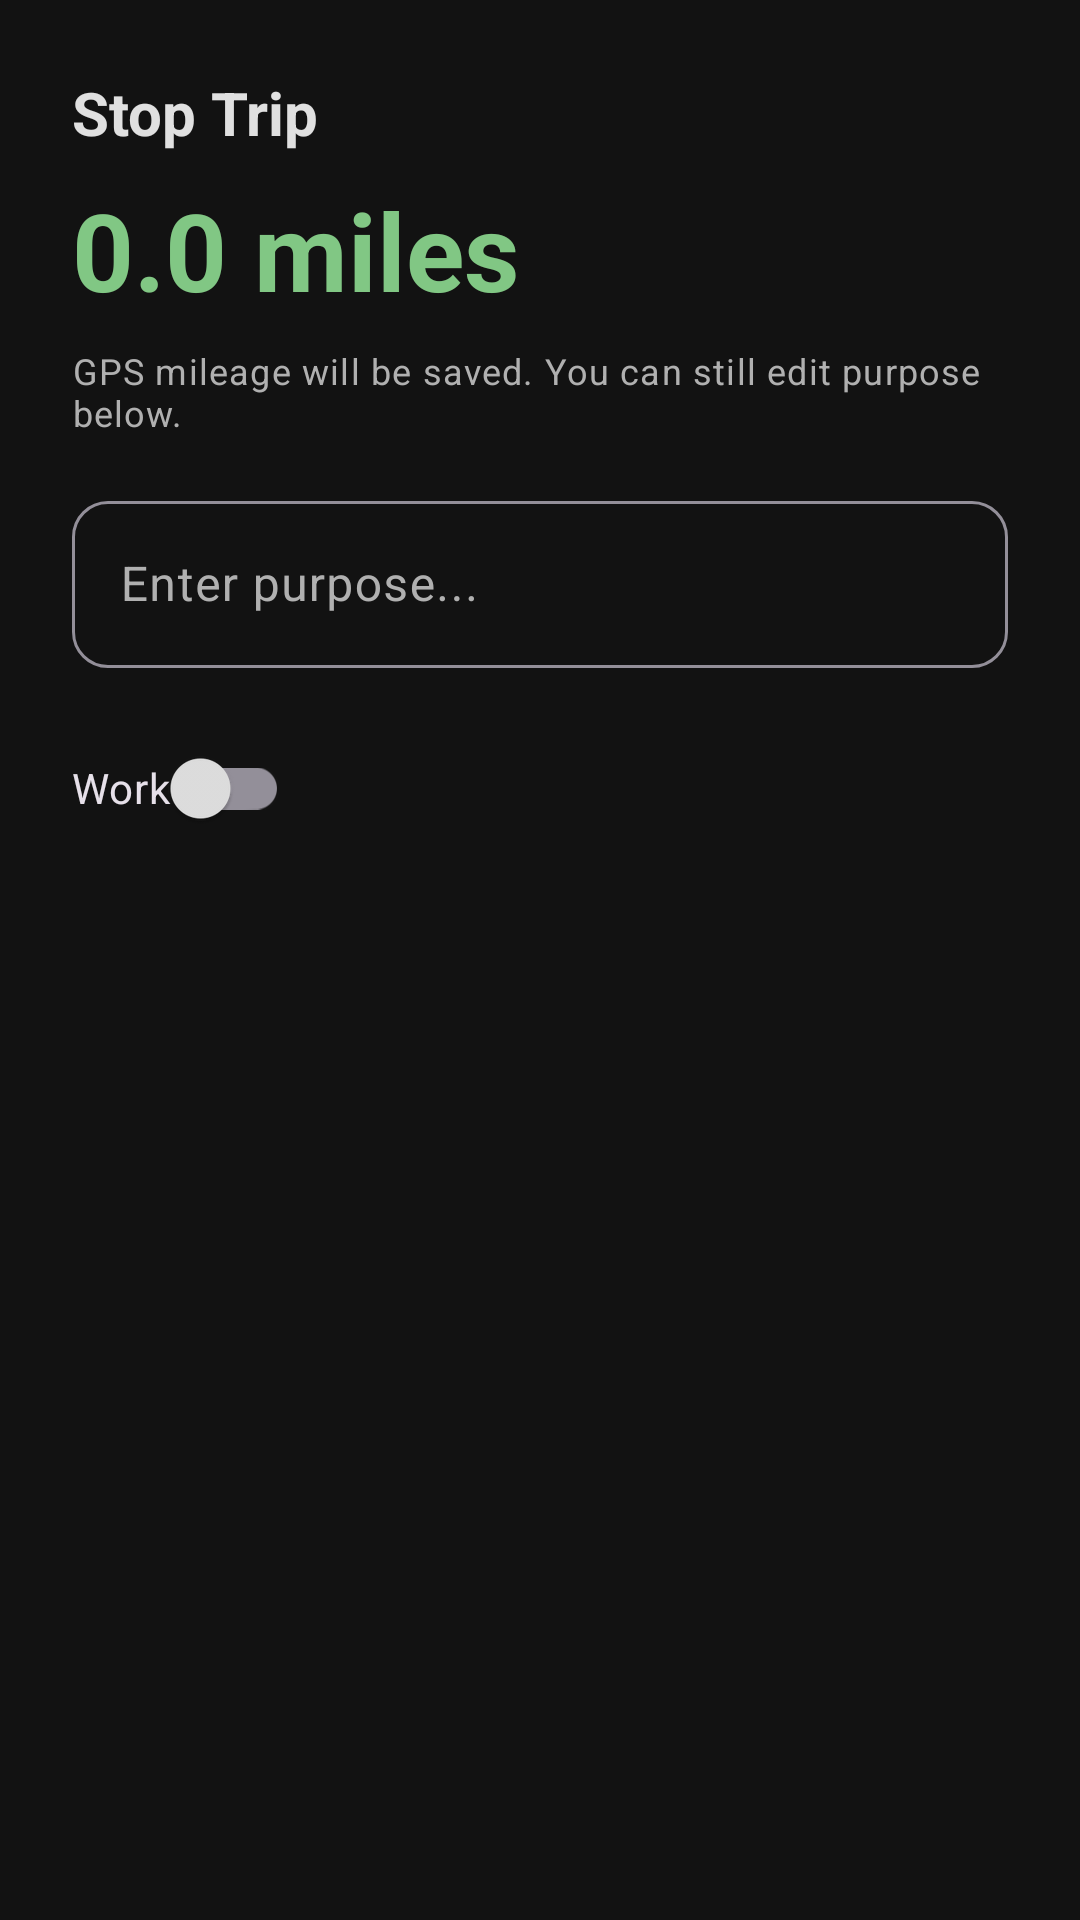

Reconstruct the res/layout file that produces this screen, plus the resources it refers to.
<!-- AndroidManifest.xml: application theme Theme.MileageApp -->
<!-- res/layout/dialog_stop_trip.xml -->
<?xml version="1.0" encoding="utf-8"?>
<LinearLayout
    xmlns:android="http://schemas.android.com/apk/res/android"
    xmlns:app="http://schemas.android.com/apk/res-auto"
    android:layout_width="match_parent"
    android:layout_height="wrap_content"
    android:orientation="vertical"
    android:padding="@dimen/mileage_spacing_lg">

    <TextView
        android:layout_width="wrap_content"
        android:layout_height="wrap_content"
        android:text="@string/stop_trip"
        android:textAppearance="@style/MileageTitleText"
        android:textSize="@dimen/mileage_text_size_xl" />

    <TextView
        android:id="@+id/tv_stop_live_distance"
        android:layout_width="wrap_content"
        android:layout_height="wrap_content"
        android:text="0.0 miles"
        android:textAppearance="@style/MileageAmountText"
        android:layout_marginTop="@dimen/mileage_spacing_sm" />

    <TextView
        android:layout_width="wrap_content"
        android:layout_height="wrap_content"
        android:text="@string/stop_trip_confirm_hint"
        android:textAppearance="@style/MileageSmallText"
        android:layout_marginTop="@dimen/mileage_spacing_sm" />

    
    <com.google.android.material.textfield.TextInputLayout
        android:layout_width="match_parent"
        android:layout_height="wrap_content"
        android:layout_marginTop="@dimen/mileage_spacing_md"
        android:hint="@string/enter_purpose"
        style="@style/MileageTextInput">

        <com.google.android.material.textfield.TextInputEditText
            android:id="@+id/et_purpose"
            android:layout_width="match_parent"
            android:layout_height="wrap_content"
            android:inputType="textCapSentences"
            android:maxLines="1" />

    </com.google.android.material.textfield.TextInputLayout>

    
    <com.google.android.material.switchmaterial.SwitchMaterial
        android:id="@+id/switch_work_trip"
        android:layout_width="wrap_content"
        android:layout_height="wrap_content"
        android:text="@string/work"
        android:checked="false"
        android:layout_marginTop="@dimen/mileage_spacing_md" />

</LinearLayout>
<!-- resources referenced by this layout -->
<resources>
  <dimen name="mileage_spacing_lg">24dp</dimen>
  <dimen name="mileage_spacing_md">16dp</dimen>
  <dimen name="mileage_spacing_sm">8dp</dimen>
  <dimen name="mileage_text_size_xl">20sp</dimen>
  <string name="enter_purpose">Enter purpose...</string>
  <string name="stop_trip">Stop Trip</string>
  <string name="stop_trip_confirm_hint">GPS mileage will be saved. You can still edit purpose below.</string>
  <string name="work">Work</string>
  <style name="MileageAmountText" parent="TextAppearance.Material3.DisplaySmall">
          <item name="android:textColor">@color/mileage_primary_light</item>
          <item name="android:textStyle">bold</item>
      </style>
  <style name="MileageSmallText" parent="TextAppearance.Material3.BodySmall">
          <item name="android:textColor">@color/mileage_on_surface_variant</item>
      </style>
  <style name="MileageTextInput" parent="Widget.Material3.TextInputLayout.OutlinedBox">
          <item name="boxCornerRadiusTopStart">12dp</item>
          <item name="boxCornerRadiusTopEnd">12dp</item>
          <item name="boxCornerRadiusBottomStart">12dp</item>
          <item name="boxCornerRadiusBottomEnd">12dp</item>
      </style>
  <style name="MileageTitleText" parent="TextAppearance.Material3.HeadlineSmall">
          <item name="android:textColor">@color/mileage_on_surface</item>
          <item name="android:textStyle">bold</item>
      </style>
  <style name="Theme.MileageApp" parent="Theme.Material3.Dark.NoActionBar">
          <item name="colorPrimary">@color/mileage_primary</item>
          <item name="colorPrimaryVariant">@color/mileage_primary_dark</item>
          <item name="colorOnPrimary">@color/mileage_on_background</item>
          <item name="colorSecondary">@color/mileage_accent</item>
          <item name="colorSecondaryVariant">@color/mileage_accent</item>
          <item name="colorOnSecondary">@color/mileage_on_background</item>
          <item name="android:colorBackground">@color/mileage_background</item>
          <item name="colorSurface">@color/mileage_surface</item>
          <item name="colorOnSurface">@color/mileage_on_surface</item>
          <item name="colorSurfaceVariant">@color/mileage_surface_variant</item>
          <item name="colorOnSurfaceVariant">@color/mileage_on_surface_variant</item>
          <item name="android:windowBackground">@color/mileage_background</item>
          <item name="android:statusBarColor">@color/mileage_background</item>
          <item name="android:navigationBarColor">@color/mileage_surface</item>
          <item name="materialCardViewStyle">@style/MileageCardView</item>
          <item name="textInputStyle">@style/MileageTextInput</item>
          <item name="extendedFloatingActionButtonStyle">@style/MileageFAB</item>
          <item name="floatingActionButtonStyle">@style/MileageSmallFAB</item>
      </style>
  <color name="mileage_primary_light">#81C784</color>
  <color name="mileage_on_surface_variant">#B0B0B0</color>
  <color name="mileage_on_surface">#E0E0E0</color>
  <color name="mileage_primary">#4CAF50</color>
  <color name="mileage_primary_dark">#388E3C</color>
  <color name="mileage_on_background">#FFFFFF</color>
  <color name="mileage_accent">#FF9800</color>
  <color name="mileage_background">#121212</color>
  <color name="mileage_surface">#1E1E1E</color>
  <color name="mileage_surface_variant">#2A2A2A</color>
  <style name="MileageCardView" parent="Widget.Material3.CardView.Elevated">
          <item name="cardCornerRadius">16dp</item>
          <item name="cardElevation">2dp</item>
          <item name="contentPadding">16dp</item>
      </style>
  <style name="MileageFAB" parent="Widget.Material3.ExtendedFloatingActionButton.Primary">
          <item name="cornerRadius">24dp</item>
          <item name="elevation">@dimen/mileage_elevation_medium</item>
      </style>
  <style name="MileageSmallFAB" parent="Widget.Material3.FloatingActionButton.Small.Primary">
          <item name="cornerRadius">28dp</item>
      </style>
  <dimen name="mileage_elevation_medium">2dp</dimen>
</resources>
